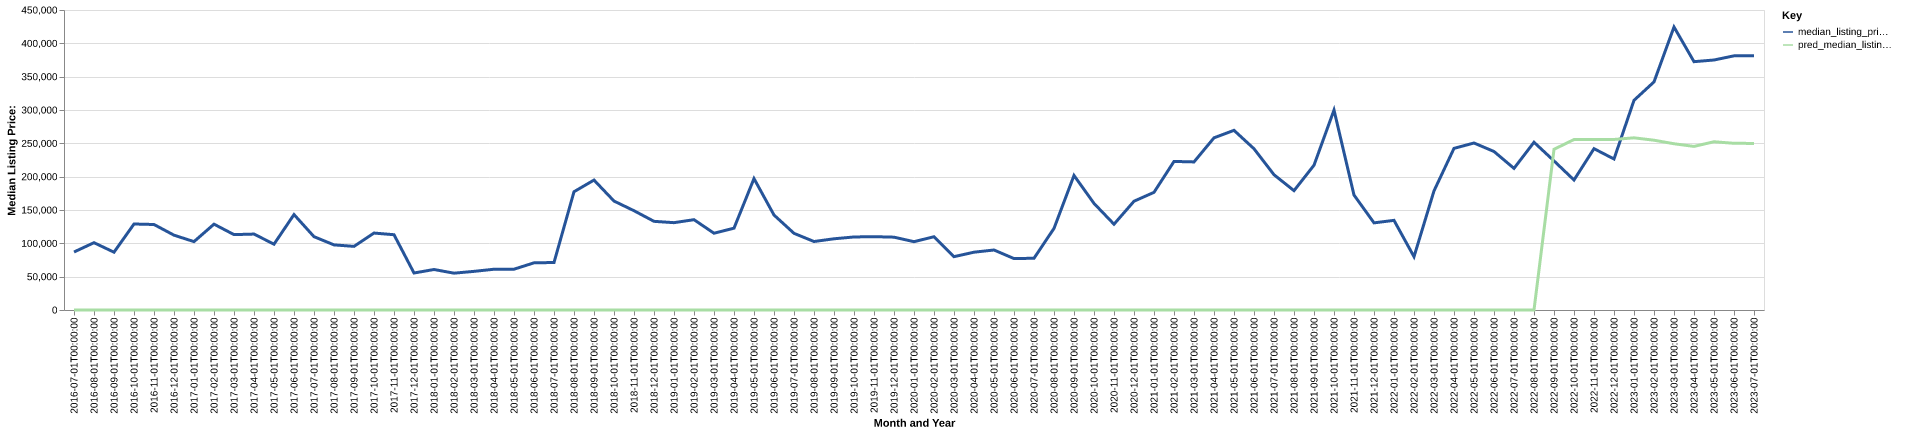

The table this chart was drawn from, first rows:
date, time_idx, median_listing_price, thirty_year_interest_rate_five, month, county_name, active_listing_count, median_days_on_market, pred_median_listing_price, month_year
2016-07-01, 0, 87000, 3.72, 7, delta, tx, 15.0, 33.0, 0, Jul-2016
2016-08-01, 1, 100975, 3.73, 8, delta, tx, 16.0, 43.0, 0, Aug-2016
2016-09-01, 2, 86700, 3.66, 9, delta, tx, 16.0, 43.0, 0, Sep-2016
2016-10-01, 3, 129000, 3.64, 10, delta, tx, 15.0, 42.0, 0, Oct-2016
2016-11-01, 4, 128250, 3.66, 11, delta, tx, 17.0, 45.0, 0, Nov-2016
2016-12-01, 5, 112240, 3.48, 12, delta, tx, 15.0, 55.0, 0, Dec-2016
2017-01-01, 6, 102570, 3.45, 1, delta, tx, 15.0, 79.0, 0, Jan-2017
2017-02-01, 7, 128750, 3.5, 2, delta, tx, 17.0, 85.0, 0, Feb-2017
2017-03-01, 8, 113070, 3.52, 3, delta, tx, 20.0, 55.0, 0, Mar-2017
2017-04-01, 9, 113900, 4.03, 4, delta, tx, 18.0, 65.0, 0, Apr-2017
2017-05-01, 10, 98725, 4.32, 5, delta, tx, 19.0, 54.0, 0, May-2017
2017-06-01, 11, 143175, 4.2, 6, delta, tx, 15.0, 62.0, 0, Jun-2017
2017-07-01, 12, 110000, 4.19, 7, delta, tx, 18.0, 51.0, 0, Jul-2017
2017-08-01, 13, 97675, 4.3, 8, delta, tx, 22.0, 46.0, 0, Aug-2017
2017-09-01, 14, 95450, 4.1, 9, delta, tx, 21.0, 60.0, 0, Sep-2017
2017-10-01, 15, 115417, 4.05, 10, delta, tx, 19.0, 78.0, 0, Oct-2017
2017-11-01, 16, 112917, 3.94, 11, delta, tx, 18.0, 84.0, 0, Nov-2017
2017-12-01, 17, 55500, 4.03, 12, delta, tx, 24.0, 44.0, 0, Dec-2017
2018-01-01, 18, 60750, 3.93, 1, delta, tx, 26.0, 49.0, 0, Jan-2018
2018-02-01, 19, 55250, 3.83, 2, delta, tx, 24.0, 64.0, 0, Feb-2018
2018-03-01, 20, 57950, 3.94, 3, delta, tx, 25.0, 92.0, 0, Mar-2018
2018-04-01, 21, 61150, 3.95, 4, delta, tx, 26.0, 83.0, 0, Apr-2018
2018-05-01, 22, 61200, 3.99, 5, delta, tx, 30.0, 53.0, 0, May-2018
2018-06-01, 23, 70750, 4.15, 6, delta, tx, 26.0, 58.0, 0, Jun-2018
2018-07-01, 24, 71250, 4.4, 7, delta, tx, 20.0, 81.0, 0, Jul-2018
2018-08-01, 25, 177400, 4.46, 8, delta, tx, 14.0, 43.0, 0, Aug-2018
2018-09-01, 26, 194900, 4.58, 9, delta, tx, 10.0, 59.0, 0, Sep-2018
2018-10-01, 27, 163425, 4.66, 10, delta, tx, 12.0, 75.0, 0, Oct-2018
2018-11-01, 28, 148925, 4.62, 11, delta, tx, 11.0, 72.0, 0, Nov-2018
2018-12-01, 29, 133000, 4.54, 12, delta, tx, 13.0, 65.0, 0, Dec-2018
2019-01-01, 30, 131000, 4.6, 1, delta, tx, 15.0, 56.0, 0, Jan-2019
2019-02-01, 31, 135475, 4.72, 2, delta, tx, 10.0, 72.0, 0, Feb-2019
2019-03-01, 32, 115143, 4.9, 3, delta, tx, 9.0, 78.0, 0, Mar-2019
2019-04-01, 33, 122750, 4.94, 4, delta, tx, 9.0, 56.0, 0, Apr-2019
2019-05-01, 34, 197125, 4.75, 5, delta, tx, 10.0, 28.0, 0, May-2019
2019-06-01, 35, 142450, 4.51, 6, delta, tx, 12.0, 32.0, 0, Jun-2019
2019-07-01, 36, 115000, 4.41, 7, delta, tx, 14.0, 35.0, 0, Jul-2019
2019-08-01, 37, 102727, 4.41, 8, delta, tx, 14.0, 48.0, 0, Aug-2019
2019-09-01, 38, 106818, 4.2, 9, delta, tx, 17.0, 63.0, 0, Sep-2019
2019-10-01, 39, 109545, 4.14, 10, delta, tx, 18.0, 75.0, 0, Oct-2019
2019-11-01, 40, 110000, 3.84, 11, delta, tx, 18.0, 102.0, 0, Nov-2019
2019-12-01, 41, 109250, 3.81, 12, delta, tx, 18.0, 95.0, 0, Dec-2019
2020-01-01, 42, 102475, 3.75, 1, delta, tx, 15.0, 89.0, 0, Jan-2020
2020-02-01, 43, 109900, 3.73, 2, delta, tx, 13.0, 67.0, 0, Feb-2020
2020-03-01, 44, 79999, 3.78, 3, delta, tx, 12.0, 53.0, 0, Mar-2020
2020-04-01, 45, 86700, 3.75, 4, delta, tx, 13.0, 69.0, 0, Apr-2020
2020-05-01, 46, 90000, 3.74, 5, delta, tx, 13.0, 85.0, 0, May-2020
2020-06-01, 47, 77125, 3.72, 6, delta, tx, 14.0, 93.0, 0, Jun-2020
2020-07-01, 48, 77625, 3.49, 7, delta, tx, 11.0, 114.0, 0, Jul-2020
2020-08-01, 49, 122400, 3.65, 8, delta, tx, 9.0, 103.0, 0, Aug-2020
2020-09-01, 50, 201850, 3.33, 9, delta, tx, 7.0, 165.0, 0, Sep-2020
2020-10-01, 51, 159900, 3.28, 10, delta, tx, 5.0, 173.0, 0, Oct-2020
2020-11-01, 52, 128675, 3.21, 11, delta, tx, 4.0, 102.0, 0, Nov-2020
2020-12-01, 53, 163150, 3.07, 12, delta, tx, 4.0, 58.0, 0, Dec-2020
2021-01-01, 54, 176500, 2.99, 1, delta, tx, 4.0, 22.0, 0, Jan-2021
2021-02-01, 55, 222850, 2.93, 2, delta, tx, 4.0, 12.0, 0, Feb-2021
2021-03-01, 56, 222125, 2.88, 3, delta, tx, 4.0, 38.0, 0, Mar-2021
2021-04-01, 57, 258250, 2.84, 4, delta, tx, 3.0, 52.0, 0, Apr-2021
2021-05-01, 58, 269500, 2.71, 5, delta, tx, 4.0, 22.0, 0, May-2021
2021-06-01, 59, 241850, 2.79, 6, delta, tx, 4.0, 52.0, 0, Jun-2021
... 25 more rows
